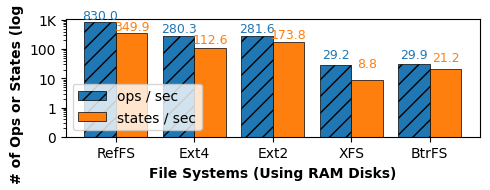

Generate this figure with matplotlib:
#
# [redacted]
# [redacted]
# Copyright (c) 2020-2024 Stony Brook University
# Copyright (c) 2020-2024 The Research Foundation of SUNY
#
# You can redistribute it and/or modify it under the terms of the Apache License, 
# Version 2.0 (http://www.apache.org/licenses/LICENSE-2.0).
#

import matplotlib.pyplot as plt
import matplotlib
matplotlib.rcParams['pdf.fonttype'] = 42
matplotlib.rcParams['ps.fonttype'] = 42


plt.rcParams["font.family"] = "Times New Roman"

output_fig_file = 'reffs-perf-log.pdf'

# Data
filesystems = ['RefFS', 'Ext4', 'Ext2', 'XFS', 'BtrFS']
opsPerSecond = [830.0, 280.3, 281.6, 29.2, 29.9]
statesPerSecond = [349.9, 112.6, 173.8, 8.8, 21.2]

# X-axis positions for the bars
x = range(len(filesystems))

# Determine the width and height in inches
width_inches = 5  # Example width for a two-column area
height_inches = 2 # Example height, adjust as needed

# Create the figure and axis objects
# fig, ax = plt.subplots()
fig, ax = plt.subplots(figsize=(width_inches, height_inches))

# Width of the bars
bar_width = 0.4

bar1Color='#1f77b4'
bar2Color='#ff7f0e'

bars1 = ax.bar(x, opsPerSecond, color=bar1Color, width=bar_width, edgecolor='black', linewidth=0.5, hatch='//', label='ops / sec')

bars2 = ax.bar([i + bar_width for i in x], statesPerSecond, color=bar2Color, width=bar_width, edgecolor='black', linewidth=0.5, label='states / sec')

# Set the x-axis labels
ax.set_xticks([i + bar_width / 2 for i in x])
ax.set_xticklabels(filesystems)

# Set the y-axis tick values and labels
# yticks = [0, 100, 200, 300, 400, 500, 600, 700, 800, 900]  # Adjust the values as needed
# yticks = [0, 200, 400, 600, 800, 1000]

ax.set_yscale('log')

ytick_values = [0.1, 1, 10, 100, 1000]
ytick_labels = ['0', '1', '10', '100', '1K']

ax.set_yticks(ytick_values)
ax.set_yticklabels(ytick_labels)

#Write values above bar charts

for i, v in enumerate(opsPerSecond):
    ax.text(i, v + 10, str(v), color=bar1Color, ha='center', va='bottom', fontsize=9)

for i, v in enumerate(statesPerSecond):
    ax.text(i + bar_width, v + 10, str(v), color=bar2Color, ha='center', va='bottom', fontsize=9)


ax.set_axisbelow(True)
#ax.grid(axis='y', linestyle='-', alpha=0.3)

# Add labels and a legend
ax.set_xlabel('File Systems (Using RAM Disks)', fontsize=10, fontweight='bold')
# ax.set_ylabel('Number of Operations Or Unique States', fontsize=10)
ax.set_ylabel('# of Ops or States (log 10)', fontsize=10, fontweight='bold')
#ax.set_title('Number of Operations or Unique States by File System')
ax.legend()

fig.tight_layout()

# Save the figure as a PDF
fig.savefig(output_fig_file, format='pdf', bbox_inches='tight')
